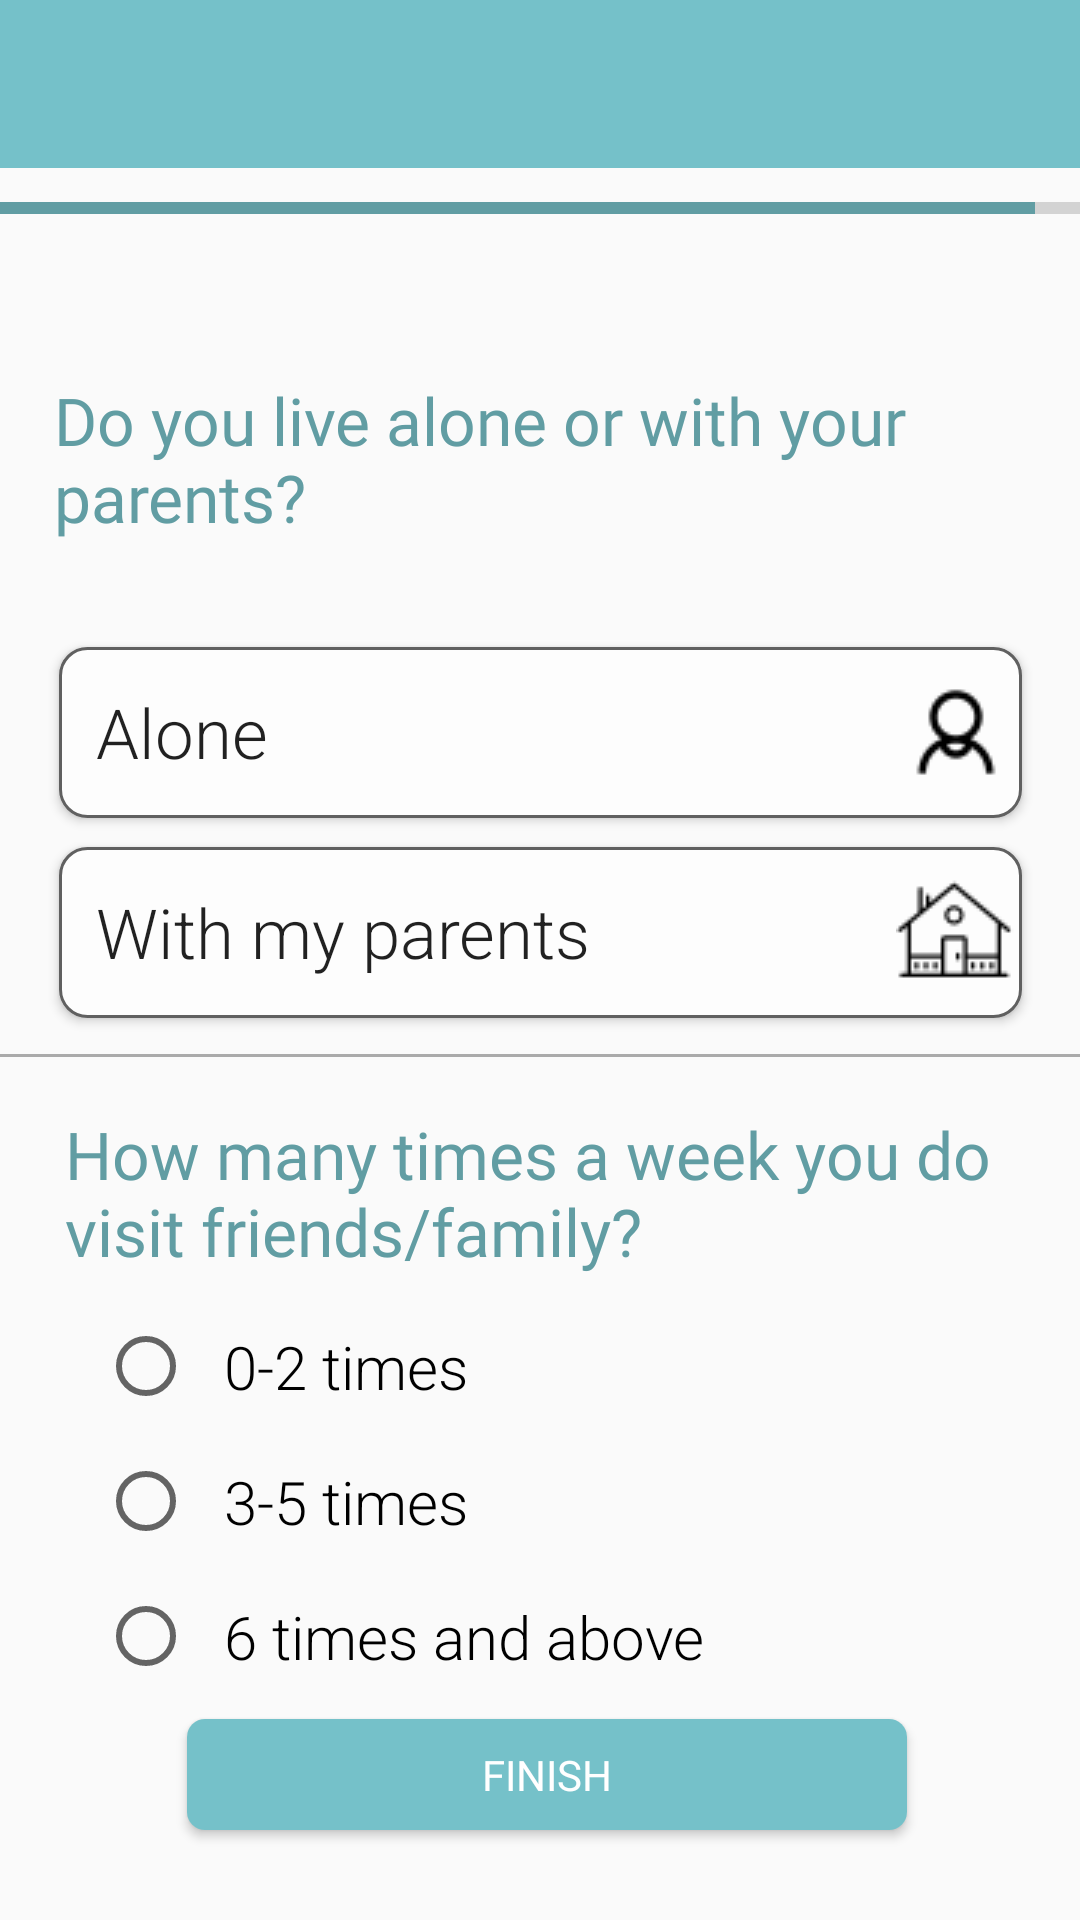

Layout XML and referenced resources for this Android screen:
<!-- AndroidManifest.xml: application theme AppTheme -->
<!-- res/layout/fragment_screen19_q.xml -->
<?xml version="1.0" encoding="utf-8"?>
<FrameLayout xmlns:android="http://schemas.android.com/apk/res/android"
    xmlns:app="http://schemas.android.com/apk/res-auto"
    xmlns:tools="http://schemas.android.com/tools"
    android:layout_width="match_parent"
    android:layout_height="match_parent"
    tools:context=".Questionnaire.Screen19Q">


    <androidx.constraintlayout.widget.ConstraintLayout
        android:layout_width="match_parent"
        android:layout_height="match_parent">


        <TextView
            android:id="@+id/text_hello19"
            android:layout_width="345dp"
            android:layout_height="52dp"
            android:gravity="center"
            android:textSize="20sp"
            android:textStyle="bold"
            app:layout_constraintBottom_toBottomOf="parent"
            app:layout_constraintEnd_toEndOf="parent"
            app:layout_constraintStart_toStartOf="parent"
            app:layout_constraintTop_toTopOf="parent"
            app:layout_constraintVertical_bias="0.163" />

        <androidx.appcompat.widget.Toolbar
            android:id="@+id/toolbar"
            android:layout_width="match_parent"
            android:layout_height="wrap_content"
            android:background="#75C1C9"
            android:minHeight="?attr/actionBarSize"
            android:theme="?attr/actionBarTheme"
            app:layout_constraintBottom_toBottomOf="parent"
            app:layout_constraintEnd_toEndOf="parent"
            app:layout_constraintStart_toStartOf="parent"
            app:layout_constraintTop_toTopOf="parent"
            app:layout_constraintVertical_bias="0.0" />


        <ProgressBar
            android:id="@+id/progressBar"
            style="?android:attr/progressBarStyleHorizontal"
            android:layout_width="365dp"
            android:layout_height="37dp"
            android:layout_marginBottom="423dp"
            android:progress="95"
            android:progressTint="@color/colorProjectBlue"
            android:scaleX="1"
            app:layout_constraintBottom_toBottomOf="parent"
            app:layout_constraintEnd_toEndOf="parent"
            app:layout_constraintStart_toStartOf="parent"
            app:layout_constraintTop_toTopOf="parent"
            app:layout_constraintVertical_bias="0.284" />


        <Button
            android:id="@+id/aloneBtn"
            android:layout_width="321dp"
            android:layout_height="57dp"
            android:background="@drawable/rounded_rec_white"
            android:drawableRight="@drawable/alone"
            android:fontFamily="sans-serif-light"
            android:gravity="center|left"
            android:text="  Alone"
            android:textAllCaps="false"
            android:textSize="23sp"
            app:layout_constraintBottom_toBottomOf="parent"
            app:layout_constraintEnd_toEndOf="parent"
            app:layout_constraintStart_toStartOf="parent"
            app:layout_constraintTop_toTopOf="parent"
            app:layout_constraintVertical_bias="0.37" />


        <Button
            android:id="@+id/withMyParentsBtn"
            android:layout_width="321dp"
            android:layout_height="57dp"
            android:background="@drawable/rounded_rec_white"
            android:drawableRight="@drawable/home"
            android:fontFamily="sans-serif-light"
            android:gravity="center|left"
            android:text="  With my parents"
            android:textAllCaps="false"
            android:textSize="23sp"
            app:layout_constraintBottom_toBottomOf="parent"
            app:layout_constraintEnd_toEndOf="parent"
            app:layout_constraintStart_toStartOf="parent"
            app:layout_constraintTop_toTopOf="parent"
            app:layout_constraintVertical_bias="0.484" />

        <Button
            android:id="@+id/continue19"
            android:layout_width="240dp"
            android:layout_height="37dp"
            android:layout_alignParentStart="true"
            android:layout_alignParentTop="true"
            android:layout_alignParentEnd="true"
            android:layout_alignParentBottom="true"
            android:background="@drawable/btn_rounded"
            android:elevation="2dp"
            android:fontFamily="@font/montserrat"
            android:text="Finish"
            android:textColor="#FFFFFF"
            app:layout_constraintBottom_toBottomOf="parent"
            app:layout_constraintEnd_toEndOf="parent"
            app:layout_constraintHorizontal_bias="0.52"
            app:layout_constraintStart_toStartOf="parent"
            app:layout_constraintTop_toTopOf="parent"
            app:layout_constraintVertical_bias="0.95" />

        <TextView
            android:id="@+id/chooseGender218"
            android:layout_width="324dp"
            android:layout_height="62dp"
            android:layout_marginBottom="120dp"
            android:fontFamily="@font/montserrat"
            android:text="Do you live alone or with your parents?"
            android:textColor="#619DA3"
            android:textSize="22sp"
            app:layout_constraintBottom_toTopOf="@+id/view28"
            app:layout_constraintEnd_toEndOf="parent"
            app:layout_constraintStart_toStartOf="parent"
            app:layout_constraintTop_toTopOf="parent"
            app:layout_constraintVertical_bias="0.74" />


        <View
            android:id="@+id/view28"
            android:layout_width="match_parent"
            android:layout_height="1dp"
            android:background="@android:color/darker_gray"
            app:layout_constraintBottom_toBottomOf="parent"
            app:layout_constraintEnd_toEndOf="parent"
            app:layout_constraintHorizontal_bias="0.0"
            app:layout_constraintStart_toStartOf="parent"
            app:layout_constraintTop_toTopOf="@+id/toolbar"
            app:layout_constraintVertical_bias="0.55" />


        <TextView
            android:id="@+id/textView9"
            android:layout_width="316dp"
            android:layout_height="69dp"
            android:fontFamily="@font/montserrat"
            android:text="How many times a week you do visit friends/family?"
            android:textColor="#619DA3"
            android:textSize="22sp"
            app:layout_constraintBottom_toBottomOf="parent"
            app:layout_constraintEnd_toEndOf="parent"
            app:layout_constraintHorizontal_bias="0.494"
            app:layout_constraintStart_toStartOf="parent"
            app:layout_constraintTop_toBottomOf="@+id/view28"
            app:layout_constraintVertical_bias="0.081" />


        <RadioGroup
            android:id="@+id/radioGroup19"
            android:layout_width="294dp"
            android:layout_height="136dp"
            android:layout_marginTop="84dp"
            android:layout_marginBottom="76dp"
            app:layout_constraintBottom_toBottomOf="parent"
            app:layout_constraintEnd_toEndOf="parent"
            app:layout_constraintHorizontal_bias="0.495"
            app:layout_constraintStart_toStartOf="parent"
            app:layout_constraintTop_toBottomOf="@+id/view28"
            app:layout_constraintVertical_bias="0.406">

            <RadioButton
                android:id="@+id/radioButton191"
                android:layout_width="match_parent"
                android:layout_height="45dp"
                android:fontFamily="sans-serif-light"
                android:text="  0-2 times"
                android:textSize="20sp" />

            <RadioButton
                android:id="@+id/radioButton192"
                android:layout_width="match_parent"
                android:layout_height="45dp"
                android:fontFamily="sans-serif-light"
                android:text="  3-5 times"
                android:textSize="20sp" />

            <RadioButton
                android:id="@+id/radioButton193"
                android:layout_width="228dp"
                android:layout_height="45dp"
                android:fontFamily="sans-serif-light"
                android:text="  6 times and above"
                android:textSize="20sp" />

        </RadioGroup>


    </androidx.constraintlayout.widget.ConstraintLayout>

</FrameLayout>
<!-- resources referenced by this layout -->
<resources>
  <color name="colorProjectBlue">#619DA3</color>
  <!-- drawable alone: png bitmap (drawable, 676 bytes) -->
  <!-- drawable btn_rounded (drawable) -->
  <?xml version="1.0" encoding="utf-8"?>
  <shape xmlns:android="http://schemas.android.com/apk/res/android" android:shape="rectangle">
  
          <solid android:color="#75c1c9"/>
          <corners android:radius="6dp"/>
  
  </shape>
  <!-- drawable home: png bitmap (drawable, 813 bytes) -->
  <!-- drawable rounded_rec_white (drawable) -->
  <?xml version="1.0" encoding="UTF-8"?>
  <shape xmlns:android="http://schemas.android.com/apk/res/android" android:id="@+id/listview_background_shape">
      <stroke android:width="1dp" android:color="#606060" />
      <padding android:left="1dp"
          android:top="2dp"
          android:right="2dp"
          android:bottom="2dp" />
      <corners android:radius="9dp" />
      <solid android:color="#FDFDFD"/>
  </shape>
  <style name="AppTheme" parent="android:Theme.Holo.Light.NoActionBar">
          
          <item name="colorPrimary">@color/colorPrimary</item>
          <item name="colorPrimaryDark">@color/colorPrimaryDark</item>
          <item name="colorAccent">@color/colorAccent</item>
          <item name="windowActionBar">false</item>
          <item name="windowNoTitle">true</item>
      </style>
  <color name="colorPrimary">#20666E</color>
  <color name="colorPrimaryDark">#00574B</color>
  <color name="colorAccent">#75C1C9</color>
</resources>
